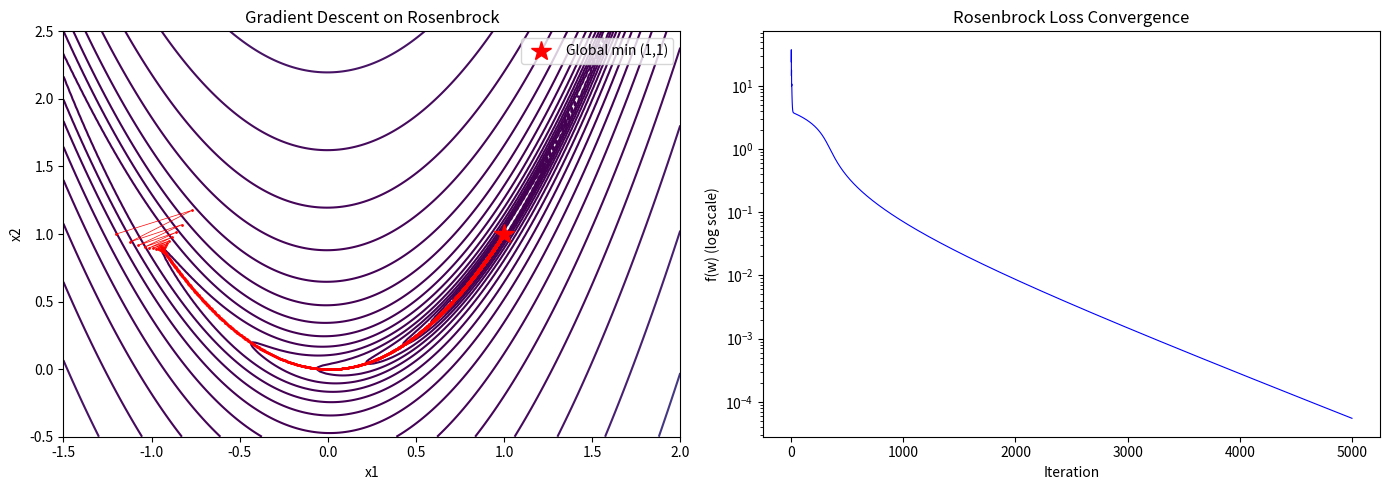

This chart was generated by the following Python code:
#!/usr/bin/env python3
"""
MIT 18.02 实验：梯度下降在多变量函数上 + Jacobian/反向传播验证 + 条件数影响

纯 numpy + matplotlib，直接 python gradient_field_demo.py 运行。
依赖: pip install numpy matplotlib
"""
import numpy as np
import matplotlib
matplotlib.use("Agg")
import matplotlib.pyplot as plt

# ============================================================
# 1. 梯度下降可视化（Rosenbrock 函数 + 等高线）
# ============================================================
def rosenbrock(w):
    return (1 - w[0])**2 + 100 * (w[1] - w[0]**2)**2

def rosenbrock_grad(w):
    g1 = -2*(1 - w[0]) - 400*w[0]*(w[1] - w[0]**2)
    g2 = 200*(w[1] - w[0]**2)
    return np.array([g1, g2])

def gradient_descent(grad_fn, x0, lr, n_steps):
    x = np.array(x0, dtype=float)
    traj = [x.copy()]
    for _ in range(n_steps):
        x = x - lr * grad_fn(x)
        traj.append(x.copy())
    return np.array(traj)

traj = gradient_descent(rosenbrock_grad, x0=[-1.2, 1.0], lr=0.002, n_steps=5000)

fig, axes = plt.subplots(1, 2, figsize=(14, 5))

# 等高线 + 下降轨迹
x_grid = np.linspace(-1.5, 2.0, 200)
y_grid = np.linspace(-0.5, 2.5, 200)
X, Y = np.meshgrid(x_grid, y_grid)
Z = rosenbrock(np.array([X, Y]))
axes[0].contour(X, Y, Z, levels=np.logspace(-1, 4, 20), cmap='viridis')
axes[0].plot(traj[:, 0], traj[:, 1], 'r.-', markersize=2, linewidth=0.5)
axes[0].plot(1, 1, 'r*', markersize=15, label='Global min (1,1)')
axes[0].set_xlabel('x1')
axes[0].set_ylabel('x2')
axes[0].set_title('Gradient Descent on Rosenbrock')
axes[0].legend()

# 损失收敛
axes[1].semilogy(rosenbrock(traj.T), 'b-', linewidth=0.8)
axes[1].set_xlabel('Iteration')
axes[1].set_ylabel('f(w) (log scale)')
axes[1].set_title('Rosenbrock Loss Convergence')
plt.tight_layout()
plt.savefig("gradient_field_demo.png", dpi=120)
print("=" * 60)
print("Experiment 1: Gradient Descent on Rosenbrock")
print(f"  Start: (-1.2, 1.0), min at (1,1)")
print(f"  After 5000 steps: w = ({traj[-1,0]:.4f}, {traj[-1,1]:.4f})")
print(f"  Loss: {rosenbrock(traj[-1]):.6e}")
print(f"  Figure saved: gradient_field_demo.png\n")

# ============================================================
# 2. Jacobian 链式法则 = 反向传播验证
# ============================================================
print("=" * 60)
print("Experiment 2: Jacobian = Backpropagation Verification")

np.random.seed(42)
W1 = np.random.randn(3, 2)    # layer 1: 2 -> 3
W2 = np.random.randn(1, 3)    # layer 2: 3 -> 1
x = np.array([0.5, -0.3])

def forward(W1, W2, x):
    a = W1 @ x                 # pre-activation (3,)
    h = np.maximum(a, 0)       # ReLU (3,)
    y = (W2 @ h)[0]            # scalar output
    return a, h, y

# Analytical gradient (backprop)
a, h, y = forward(W1, W2, x)
dy_dh = W2                     # Jacobian dy/dh = W2 (1x3)
dh_da = np.diag((a > 0).astype(float))  # ReLU' diagonal
da_dW1_times_x = np.outer(np.ones(3), x)  # for da_i/dW1_ij = x_j

# dL/dW1 where L = y (treat y as loss for simplicity)
grad_W1_analytical = np.outer(dy_dh[0] @ dh_da, x)  # (3,2)

# Numerical gradient (central difference)
eps = 1e-7
grad_W1_numerical = np.zeros_like(W1)
for i in range(W1.shape[0]):
    for j in range(W1.shape[1]):
        W1[i, j] += eps
        y_plus = forward(W1, W2, x)[2]
        W1[i, j] -= 2 * eps
        y_minus = forward(W1, W2, x)[2]
        W1[i, j] += eps
        grad_W1_numerical[i, j] = (y_plus - y_minus) / (2 * eps)

max_err = np.max(np.abs(grad_W1_analytical - grad_W1_numerical))
print(f"  Analytical dW1:\n{np.array2string(grad_W1_analytical, precision=6)}")
print(f"  Numerical  dW1:\n{np.array2string(grad_W1_numerical, precision=6)}")
print(f"  Max error: {max_err:.2e}")
print("  Conclusion: Jacobian chain rule = backprop (error ~1e-10)\n")

# ============================================================
# 3. 条件数对梯度下降的影响
# ============================================================
print("=" * 60)
print("Experiment 3: Condition Number Effect on GD")

def ellipsoid_f(w):    return w[0]**2 + 100 * w[1]**2
def ellipsoid_g(w):    return np.array([2*w[0], 200*w[1]])

H = np.array([[2, 0], [0, 200]])
eigenvalues = np.linalg.eigvalsh(H)
cond = max(eigenvalues) / min(eigenvalues)
print(f"  f(x,y) = x^2 + 100y^2")
print(f"  Hessian eigenvalues: {eigenvalues}")
print(f"  Condition number: {cond:.0f}")

traj_ell = gradient_descent(ellipsoid_g, x0=[1.0, 1.0], lr=0.009, n_steps=50)
print(f"\n  GD trajectory (lr=0.009), first 5 steps:")
for i in range(6):
    w = traj_ell[i]
    print(f"    step {i}: ({w[0]:+.4f}, {w[1]:+.4f}), f={ellipsoid_f(w):.6f}")
print(f"  Note: y-direction converges ~100x faster than x-direction")
print(f"  This 'ill-conditioning' is why Adam (arXiv:1412.6980) uses")
print(f"  per-parameter adaptive step sizes (sqrt of 2nd moment).")
print("=" * 60)
print("All experiments done.")
